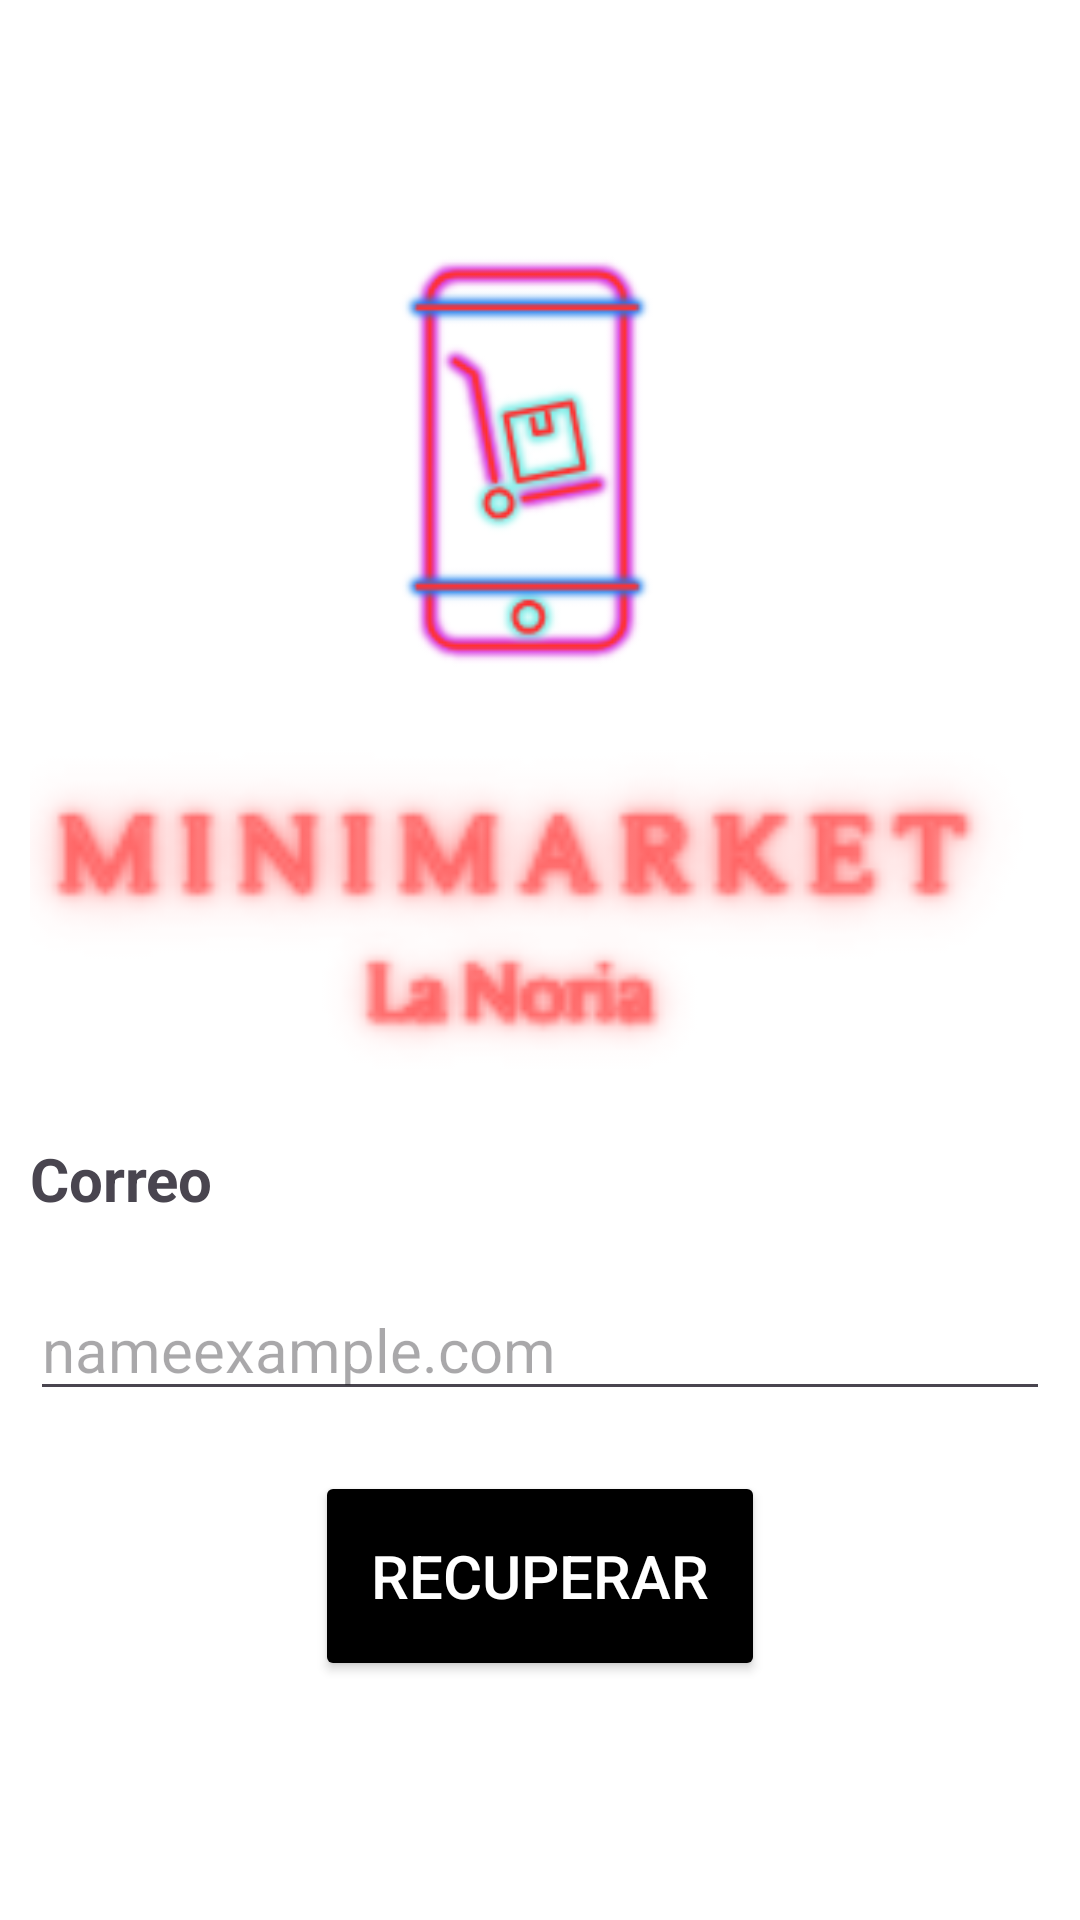

The Android layout XML behind this screen, and the referenced resources:
<!-- AndroidManifest.xml: application theme Theme.Minimarketapp -->
<!-- res/layout/activity_recuperarclave.xml -->
<?xml version="1.0" encoding="utf-8"?>
<LinearLayout
    xmlns:android="http://schemas.android.com/apk/res/android"
    android:layout_width="match_parent"
    android:layout_height="match_parent"
    xmlns:app="http://schemas.android.com/apk/res-auto"
    android:background="@color/white"
    android:orientation="vertical"
    android:padding="10dp"
    android:gravity="center_vertical"
    android:layout_marginStart="20dp"
    android:layout_marginEnd="20dp"
    android:layout_marginTop="20dp"
    app:layout_goneMarginEnd="20dp">

    <ImageView
        android:layout_width="250dp"
        android:layout_height="150dp"
        android:src="@drawable/iconorecuperarclave"
        android:layout_gravity="center"/>
    <ImageView
        android:layout_width="370dp"
        android:layout_height="150dp"
        android:layout_gravity="center"
        android:src="@drawable/nombrerecuperarclave"/>



    <TextView
        android:layout_width="match_parent"
        android:layout_height="wrap_content"
        android:text="Correo"
        android:textSize="20dp"
        android:textStyle="bold"
        android:layout_gravity="center"
        android:layout_marginBottom="20dp"/>



    <EditText
        android:id="@+id/edtEmail"
        android:layout_width="match_parent"
        android:layout_height="wrap_content"
        android:hint="nameexample.com"
        android:layout_gravity="center"
        android:textSize="20sp"
        android:layout_marginBottom="20dp"
        />


    <Button
        android:id="@+id/btnSendEmail"
        android:layout_width="150dp"
        android:layout_height="70dp"
        android:text="Recuperar"
        android:textSize="20dp"
        android:layout_gravity="center"
        android:textColor="@color/white"
        android:backgroundTint="@color/black"

        />

</LinearLayout>
<!-- resources referenced by this layout -->
<resources>
  <color name="black">#FF000000</color>
  <color name="white">#FFFFFFFF</color>
  <!-- drawable iconorecuperarclave: png bitmap (drawable, 10080 bytes) -->
  <!-- drawable nombrerecuperarclave: png bitmap (drawable, 6168 bytes) -->
  <style name="Theme.Minimarketapp" parent="Base.Theme.Minimarketapp" />
  <style name="Base.Theme.Minimarketapp" parent="Theme.Material3.DayNight">
          
          
      </style>
</resources>
